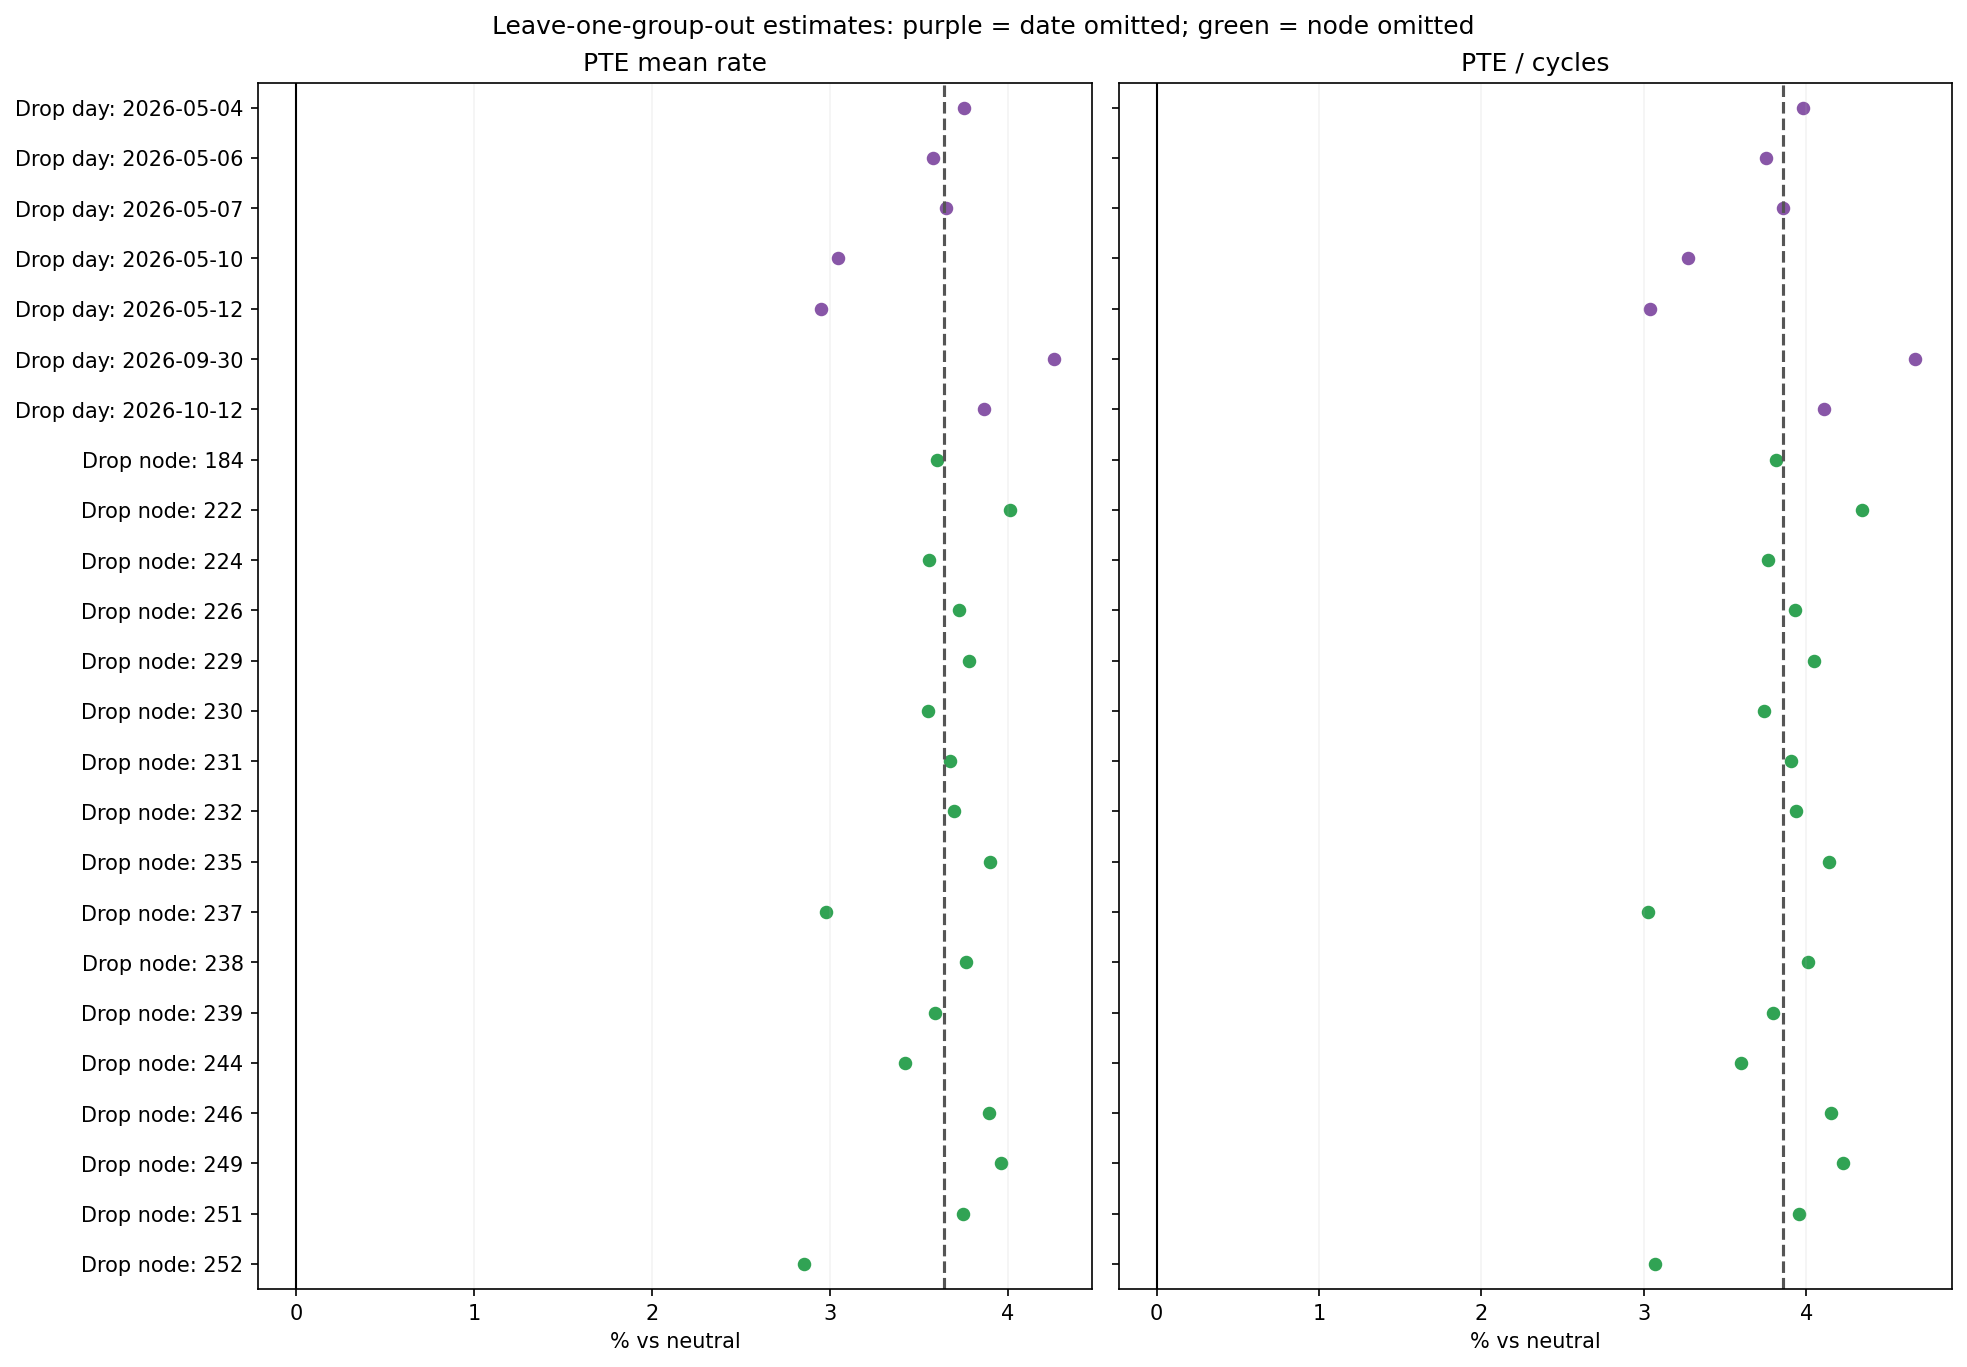

The table this chart was drawn from, first rows:
feature, label, scale, unit, omitted_type, omitted, n_remaining, estimate, display_estimate, same_sign
core_power.throttle__mean_rate, PTE mean rate, log_ratio, % vs neutral, day, 2026-05-04, 20, 0.03686, 3.755, True
core_power.throttle__mean_rate, PTE mean rate, log_ratio, % vs neutral, day, 2026-05-06, 21, 0.03516, 3.579, True
core_power.throttle__mean_rate, PTE mean rate, log_ratio, % vs neutral, day, 2026-05-07, 21, 0.03587, 3.653, True
core_power.throttle__mean_rate, PTE mean rate, log_ratio, % vs neutral, day, 2026-05-10, 17, 0.03003, 3.049, True
core_power.throttle__mean_rate, PTE mean rate, log_ratio, % vs neutral, day, 2026-05-12, 19, 0.02907, 2.95, True
core_power.throttle__mean_rate, PTE mean rate, log_ratio, % vs neutral, day, 2026-09-30, 17, 0.04173, 4.261, True
core_power.throttle__mean_rate, PTE mean rate, log_ratio, % vs neutral, day, 2026-10-12, 17, 0.03793, 3.866, True
core_power.throttle__mean_rate, PTE mean rate, log_ratio, % vs neutral, node, 184, 21, 0.03539, 3.602, True
core_power.throttle__mean_rate, PTE mean rate, log_ratio, % vs neutral, node, 222, 20, 0.03934, 4.012, True
core_power.throttle__mean_rate, PTE mean rate, log_ratio, % vs neutral, node, 224, 21, 0.03496, 3.557, True
core_power.throttle__mean_rate, PTE mean rate, log_ratio, % vs neutral, node, 226, 20, 0.03662, 3.73, True
core_power.throttle__mean_rate, PTE mean rate, log_ratio, % vs neutral, node, 229, 20, 0.03712, 3.781, True
core_power.throttle__mean_rate, PTE mean rate, log_ratio, % vs neutral, node, 230, 20, 0.03489, 3.551, True
core_power.throttle__mean_rate, PTE mean rate, log_ratio, % vs neutral, node, 231, 20, 0.03612, 3.678, True
core_power.throttle__mean_rate, PTE mean rate, log_ratio, % vs neutral, node, 232, 21, 0.03635, 3.702, True
core_power.throttle__mean_rate, PTE mean rate, log_ratio, % vs neutral, node, 235, 21, 0.03829, 3.903, True
core_power.throttle__mean_rate, PTE mean rate, log_ratio, % vs neutral, node, 237, 21, 0.02935, 2.978, True
core_power.throttle__mean_rate, PTE mean rate, log_ratio, % vs neutral, node, 238, 21, 0.03696, 3.765, True
core_power.throttle__mean_rate, PTE mean rate, log_ratio, % vs neutral, node, 239, 21, 0.03528, 3.591, True
core_power.throttle__mean_rate, PTE mean rate, log_ratio, % vs neutral, node, 244, 21, 0.03365, 3.422, True
core_power.throttle__mean_rate, PTE mean rate, log_ratio, % vs neutral, node, 246, 21, 0.03821, 3.895, True
core_power.throttle__mean_rate, PTE mean rate, log_ratio, % vs neutral, node, 249, 21, 0.03887, 3.964, True
core_power.throttle__mean_rate, PTE mean rate, log_ratio, % vs neutral, node, 251, 21, 0.03683, 3.752, True
core_power.throttle__mean_rate, PTE mean rate, log_ratio, % vs neutral, node, 252, 21, 0.02815, 2.855, True
core_power.throttle__per_cycle, PTE / cycles, log_ratio, % vs neutral, day, 2026-05-04, 20, 0.03901, 3.978, True
core_power.throttle__per_cycle, PTE / cycles, log_ratio, % vs neutral, day, 2026-05-06, 21, 0.03686, 3.755, True
core_power.throttle__per_cycle, PTE / cycles, log_ratio, % vs neutral, day, 2026-05-07, 21, 0.03785, 3.857, True
core_power.throttle__per_cycle, PTE / cycles, log_ratio, % vs neutral, day, 2026-05-10, 17, 0.0322, 3.272, True
core_power.throttle__per_cycle, PTE / cycles, log_ratio, % vs neutral, day, 2026-05-12, 19, 0.0299, 3.035, True
core_power.throttle__per_cycle, PTE / cycles, log_ratio, % vs neutral, day, 2026-09-30, 17, 0.04561, 4.667, True
core_power.throttle__per_cycle, PTE / cycles, log_ratio, % vs neutral, day, 2026-10-12, 17, 0.04029, 4.111, True
core_power.throttle__per_cycle, PTE / cycles, log_ratio, % vs neutral, node, 184, 21, 0.03744, 3.815, True
core_power.throttle__per_cycle, PTE / cycles, log_ratio, % vs neutral, node, 222, 20, 0.0425, 4.342, True
core_power.throttle__per_cycle, PTE / cycles, log_ratio, % vs neutral, node, 224, 21, 0.03693, 3.762, True
core_power.throttle__per_cycle, PTE / cycles, log_ratio, % vs neutral, node, 226, 20, 0.03853, 3.928, True
core_power.throttle__per_cycle, PTE / cycles, log_ratio, % vs neutral, node, 229, 20, 0.03969, 4.049, True
core_power.throttle__per_cycle, PTE / cycles, log_ratio, % vs neutral, node, 230, 20, 0.03669, 3.738, True
core_power.throttle__per_cycle, PTE / cycles, log_ratio, % vs neutral, node, 231, 20, 0.0383, 3.904, True
core_power.throttle__per_cycle, PTE / cycles, log_ratio, % vs neutral, node, 232, 21, 0.03858, 3.934, True
core_power.throttle__per_cycle, PTE / cycles, log_ratio, % vs neutral, node, 235, 21, 0.04054, 4.137, True
core_power.throttle__per_cycle, PTE / cycles, log_ratio, % vs neutral, node, 237, 21, 0.02978, 3.023, True
core_power.throttle__per_cycle, PTE / cycles, log_ratio, % vs neutral, node, 238, 21, 0.03933, 4.012, True
core_power.throttle__per_cycle, PTE / cycles, log_ratio, % vs neutral, node, 239, 21, 0.03726, 3.796, True
core_power.throttle__per_cycle, PTE / cycles, log_ratio, % vs neutral, node, 244, 21, 0.03536, 3.599, True
core_power.throttle__per_cycle, PTE / cycles, log_ratio, % vs neutral, node, 246, 21, 0.04067, 4.151, True
core_power.throttle__per_cycle, PTE / cycles, log_ratio, % vs neutral, node, 249, 21, 0.0414, 4.227, True
core_power.throttle__per_cycle, PTE / cycles, log_ratio, % vs neutral, node, 251, 21, 0.03879, 3.955, True
core_power.throttle__per_cycle, PTE / cycles, log_ratio, % vs neutral, node, 252, 21, 0.03022, 3.068, True
